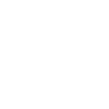
t = 0.00 s
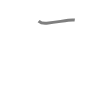
t = 0.50 s
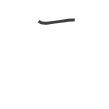
t = 0.75 s
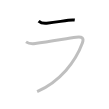
t = 1.25 s
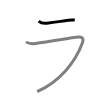
t = 1.50 s
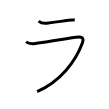
t = 2.00 s

The animated SVG that drew these frames (rendered in a browser with its animation timeline set to each time). Animation: 2 SMIL elements (animate=2); one cycle of 2.00 s.

<svg width="109px" height="109px" viewBox="0 0 px 109px" xmlns="http://www.w3.org/2000/svg" xmlns:xlink="http://www.w3.org/1999/xlink" xml:space="preserve" version="1.1"  baseProfile="full">
<path d="M38.63,21.06c2.07,1.86,4.43,2.53,8.05,2.15c9.2-0.96,14.34-2.01,21.57-2.95c2.41-0.31,4.13-0.53,6.51-0.19" style="fill:none;stroke:black;stroke-width:3;opacity:0">
  <animate attributeType="CSS" attributeName="opacity" from="0" to="1" begin="0s" dur="1s" repeatCount="Indefinite" fill="freeze" />
</path>
<path d="M26,41.89c2.38,1.7,5.12,2.24,9.25,1.7c14-1.84,31.21-4.95,40.88-6.32c6-0.85,8.14,0.62,6.25,5.72c-6.88,18.62-22,38.25-45.25,48.62" style="fill:none;stroke:black;stroke-width:3;opacity:0">
  <animate attributeType="CSS" attributeName="opacity" from="0" to="1" begin="1s" dur="1s" repeatCount="Indefinite" fill="freeze" />
</path>
</svg>
